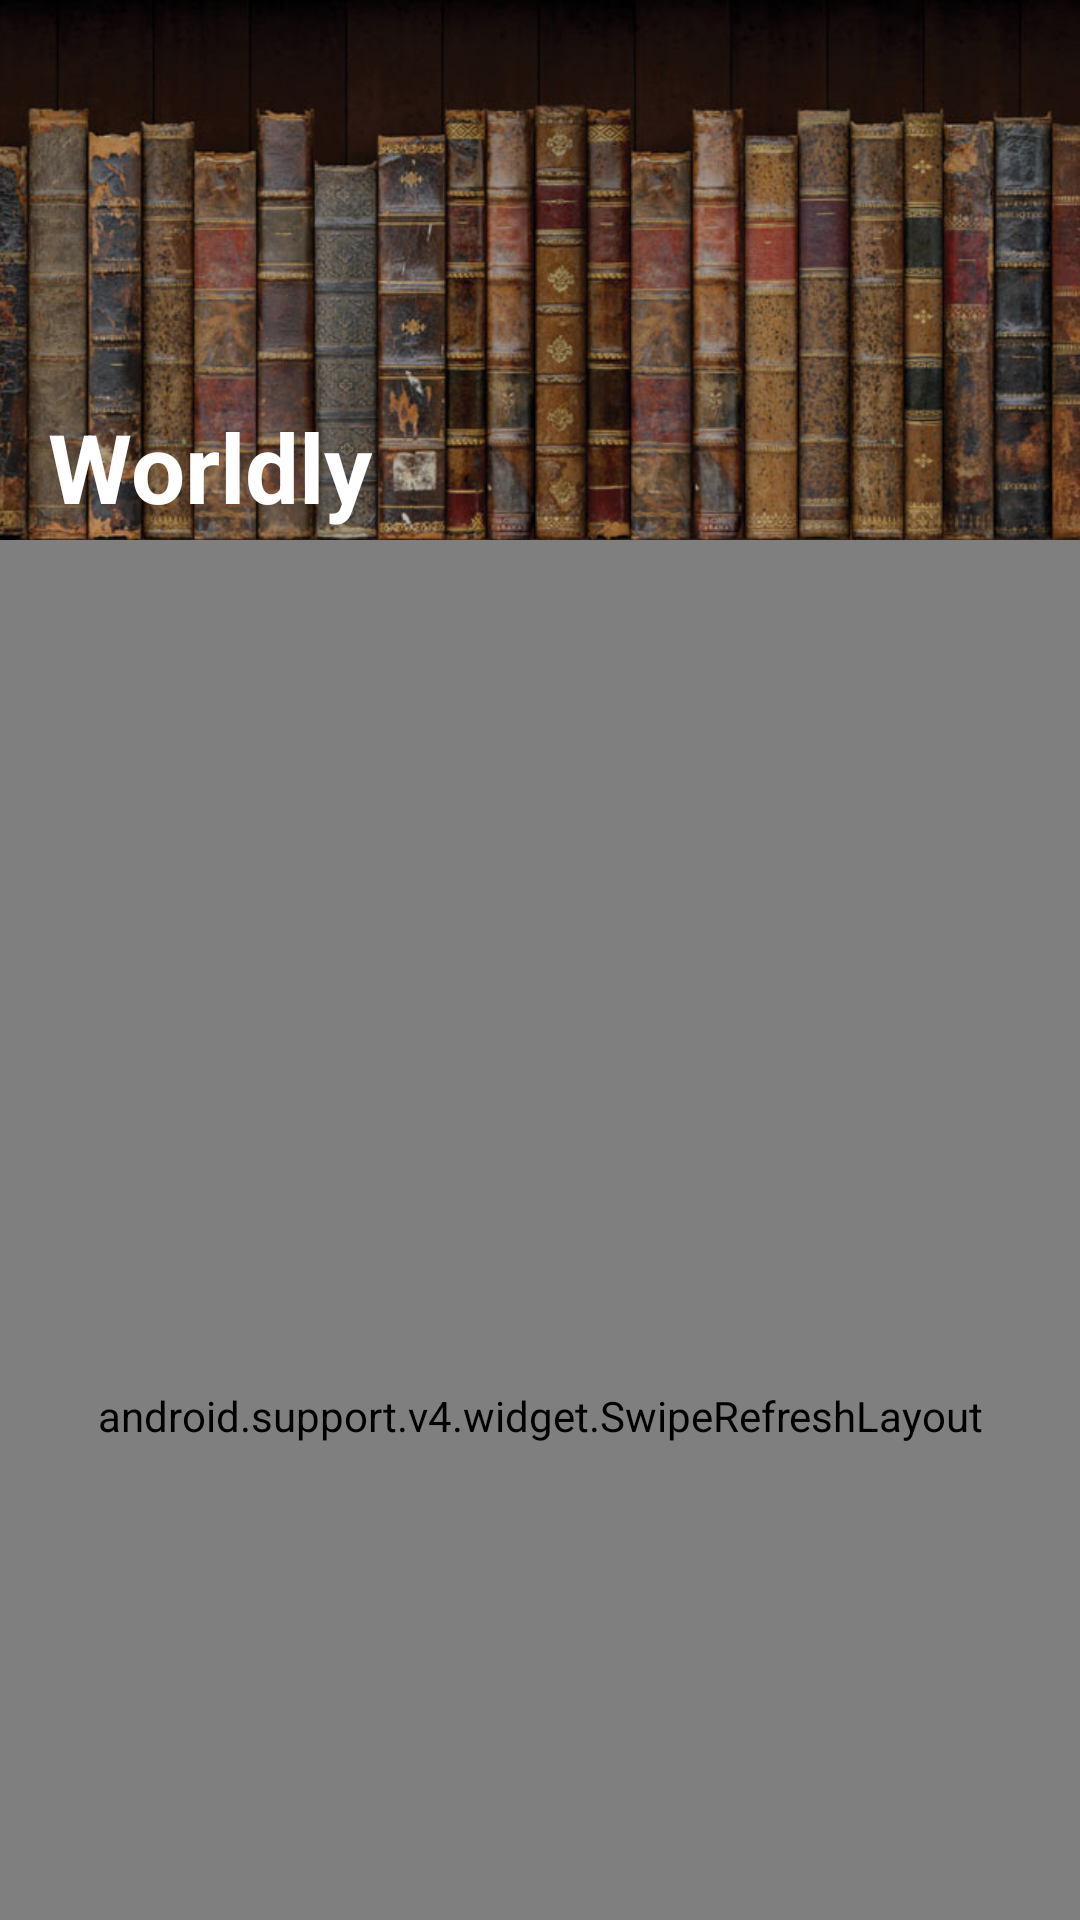

Android layout source for this screen:
<!-- AndroidManifest.xml: application theme Theme.Bacon -->
<!-- res/layout/activity_article_list.xml -->
<android.support.design.widget.CoordinatorLayout xmlns:android="http://schemas.android.com/apk/res/android"
    xmlns:app="http://schemas.android.com/apk/res-auto"
    android:layout_width="match_parent"
    android:layout_height="match_parent">

    <android.support.design.widget.AppBarLayout
        android:id="@+id/toolbar_container"
        android:layout_width="match_parent"
        android:layout_height="180dp">

        <android.support.design.widget.CollapsingToolbarLayout
            android:id="@+id/toolbar"
            android:layout_width="match_parent"
            android:layout_height="match_parent"
            app:contentScrim="?colorPrimary"
            app:layout_scrollFlags="scroll|exitUntilCollapsed"
            app:theme="@style/ThemeOverlay.AppCompat.Dark.ActionBar">

            <ImageView
                android:scaleType="centerCrop"
                app:layout_collapseMode="parallax"
                app:layout_collapseParallaxMultiplier="0.4"
                android:src="@drawable/ancient_books"
                android:layout_width="match_parent"
                android:layout_height="match_parent" />

            <android.support.v7.widget.Toolbar
                android:layout_width="match_parent"
                android:layout_height="?actionBarSize"
                android:layout_gravity="bottom"
                app:layout_collapseMode="pin">

                
                    
                    
                    
                    
                <TextView
                    android:layout_marginTop="10dp"
                    android:layout_marginLeft="10dp"
                    android:layout_marginRight="10dp"
                    android:layout_marginStart="10dp"
                    android:layout_marginEnd="10dp"
                    android:layout_width="wrap_content"
                    android:textColor="@android:color/white"
                    android:textSize="32sp"
                    android:textStyle="bold"
                    android:layout_height="match_parent"
                    android:text="@string/app_name" />

            </android.support.v7.widget.Toolbar>

        </android.support.design.widget.CollapsingToolbarLayout>
    </android.support.design.widget.AppBarLayout>

    <View
        android:id="@+id/gradientShadow"
        android:layout_width="match_parent"
        android:layout_height="5dp"
        android:background="@drawable/toolbar_shadow"
        app:layout_behavior="@string/appbar_scrolling_view_behavior"
        app:layout_collapseMode="pin"/>

    <TextView
        app:layout_behavior="@string/appbar_scrolling_view_behavior"
        app:layout_collapseMode="pin"
        android:visibility="gone"
        android:id="@+id/empty_list"
        android:gravity="center_horizontal"
        android:paddingTop="40dp"
        android:text="@string/no_books_available"
        android:layout_width="match_parent"
        android:layout_height="match_parent" />

    <android.support.v4.widget.SwipeRefreshLayout
        android:id="@+id/swipe_refresh_layout"
        android:layout_width="match_parent"
        android:layout_height="match_parent"
        app:layout_behavior="@string/appbar_scrolling_view_behavior">

        <android.support.v7.widget.RecyclerView
            android:id="@+id/recycler_view"
            android:layout_width="match_parent"
            android:layout_height="match_parent"
            android:clipToPadding="false"
            android:paddingBottom="4dp"
            android:paddingTop="16dp"
            android:paddingLeft="@dimen/list_side_margin"
            android:paddingRight="@dimen/list_side_margin"
            android:scrollbarStyle="outsideOverlay" />
    </android.support.v4.widget.SwipeRefreshLayout>

</android.support.design.widget.CoordinatorLayout>
<!-- resources referenced by this layout -->
<resources>
  <!-- drawable ancient_books: jpg bitmap (drawable, 95628 bytes) -->
  <string name="app_name">Worldly</string>
  <string name="no_books_available">No books currently available!</string>
  <style name="Theme.Bacon" parent="@style/Theme.AppCompat.Light.NoActionBar">
          <item name="colorPrimary">@color/theme_primary</item>
          <item name="colorPrimaryDark">@color/theme_primary_dark</item>
          <item name="colorAccent">@color/theme_accent</item>
      </style>
  <color name="theme_primary">#00bcd4</color>
  <color name="theme_primary_dark">#008ba3</color>
  <color name="theme_accent">#ff3d00</color>
</resources>
